Image classification data set "docs" (LKDM7/HomeLink-Energy on GitHub). Class labels (6): battery footprint, footprint, hydro, hydro industrial, visual, wind.

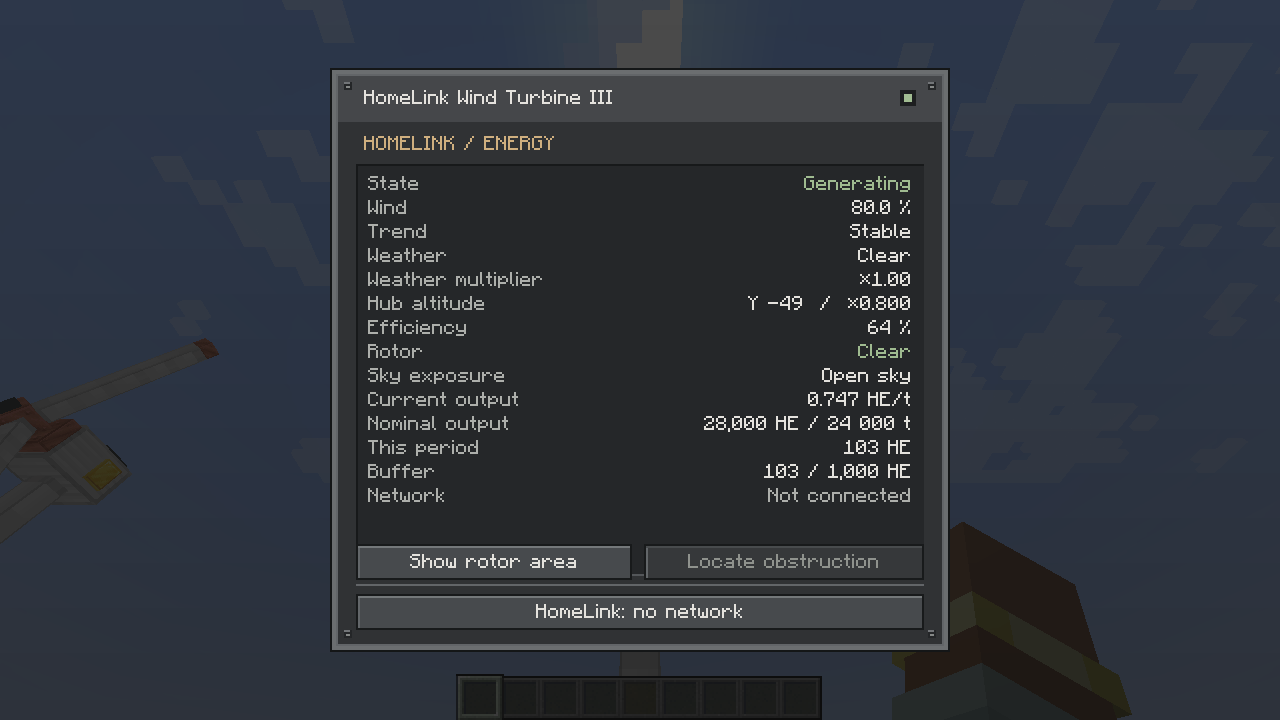
Label: wind

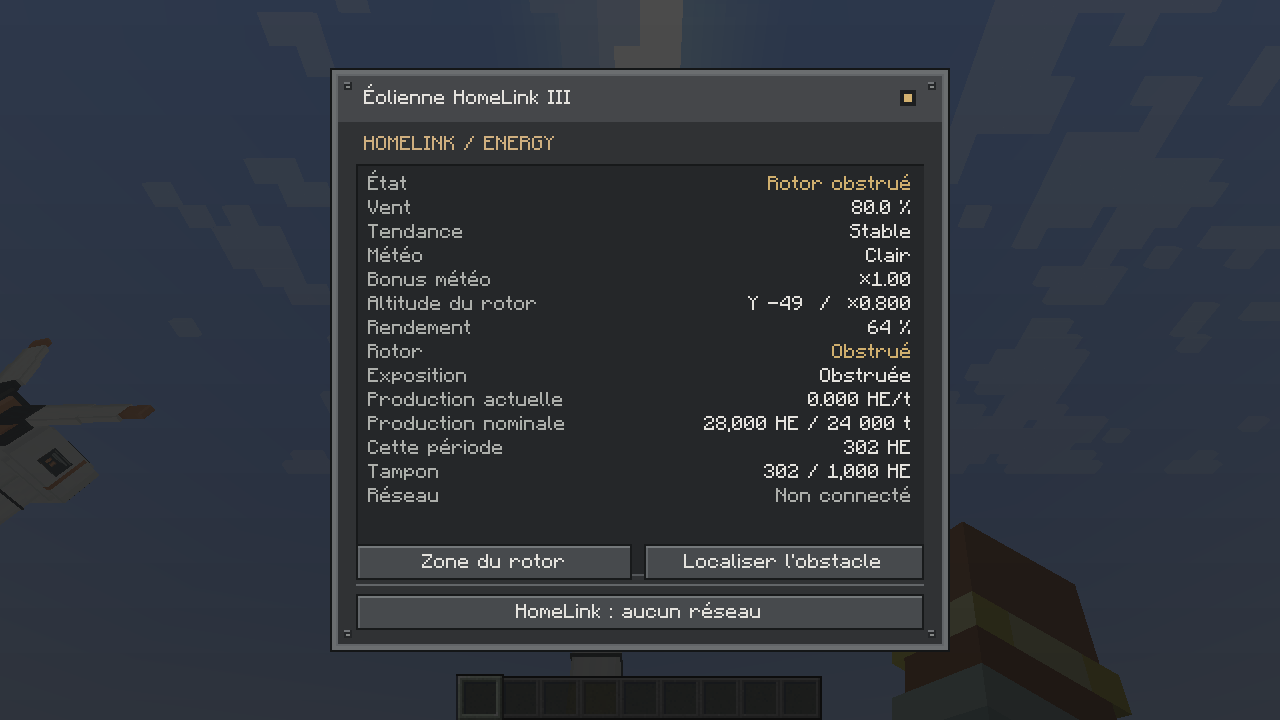
Label: footprint

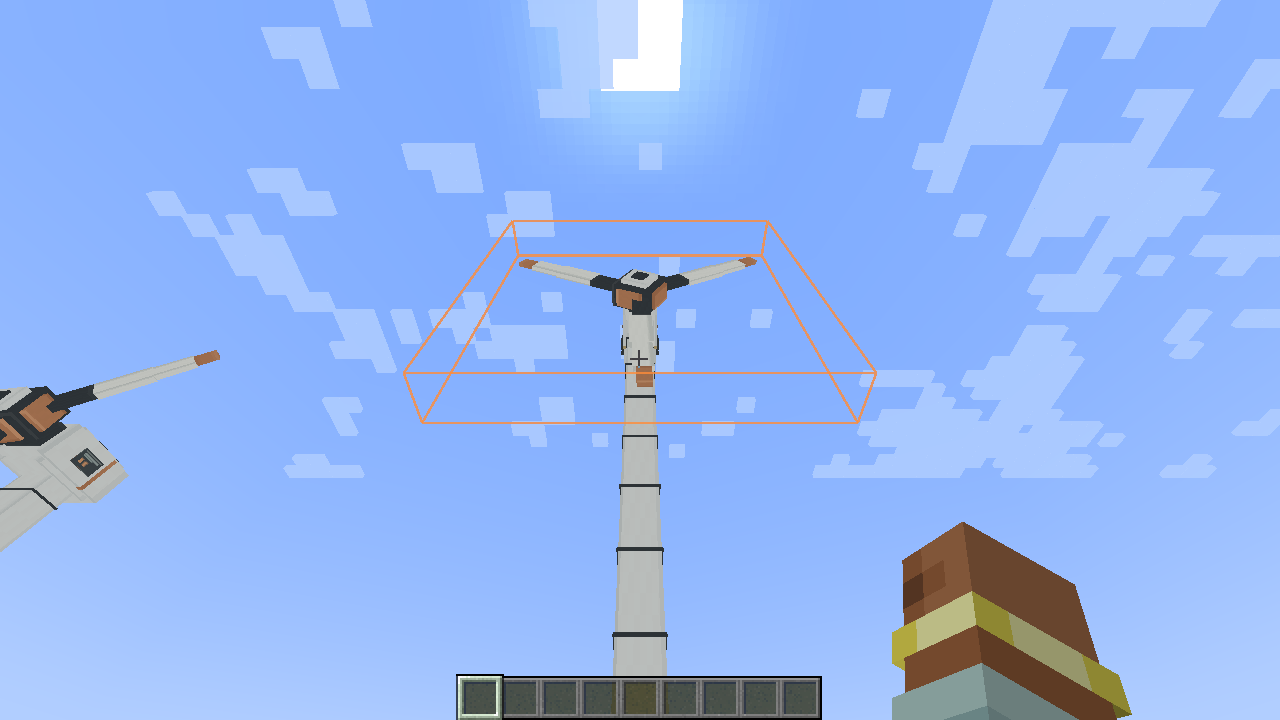
Label: visual

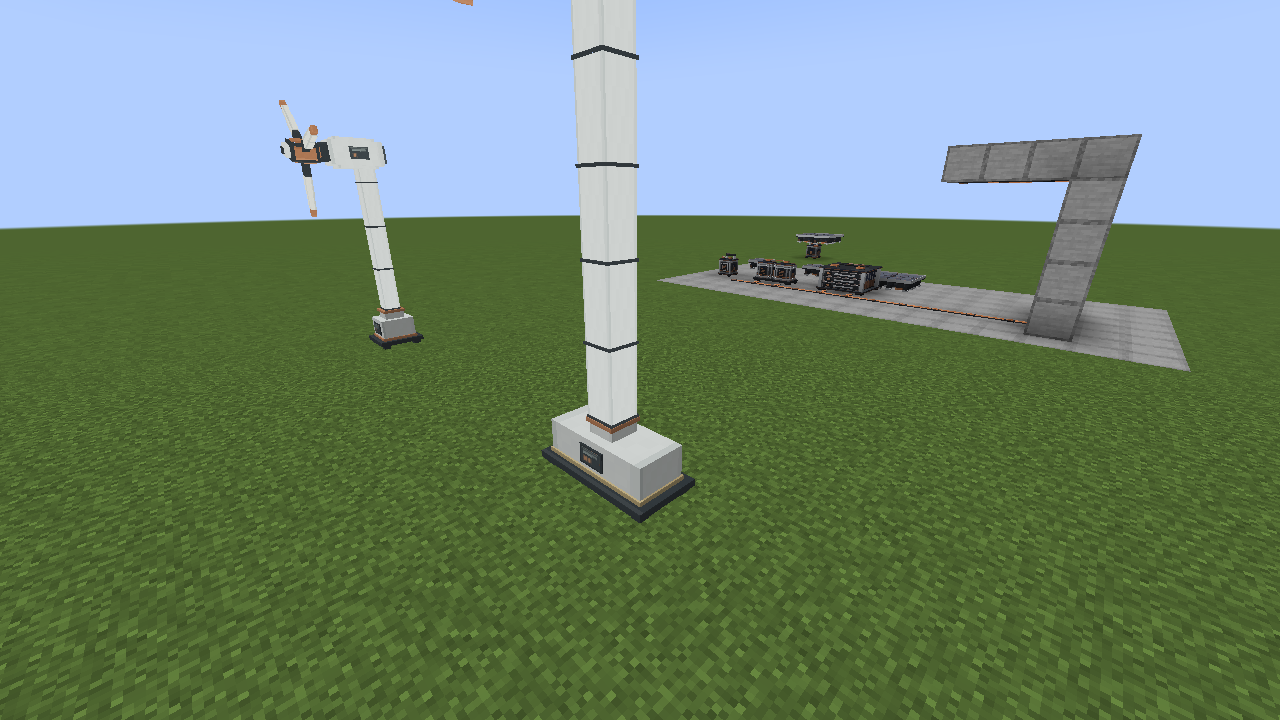
Label: battery footprint

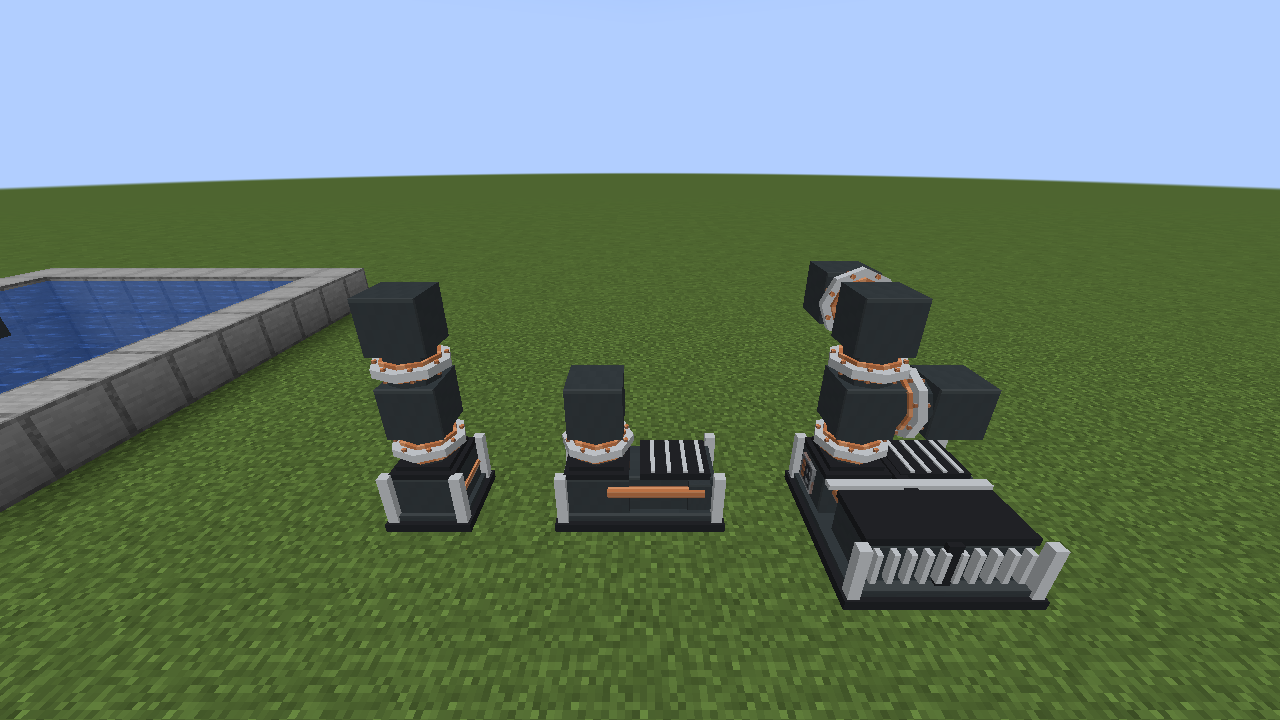
Label: hydro industrial

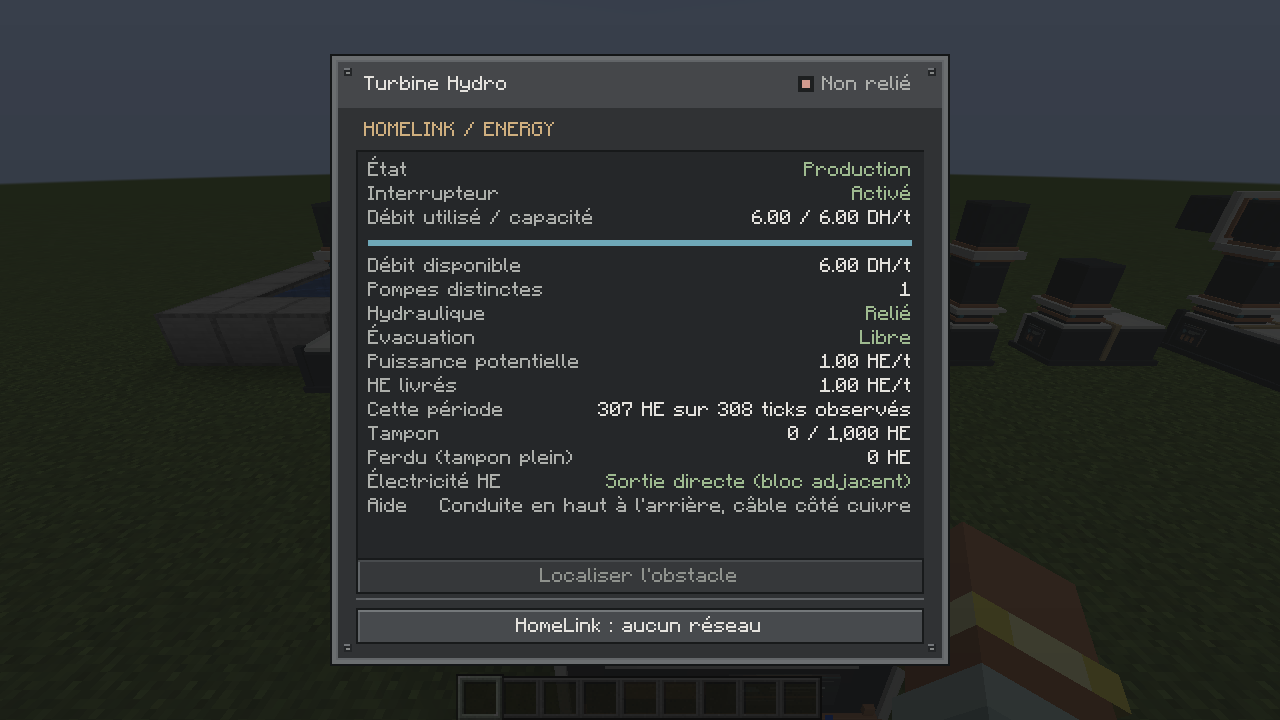
Label: hydro
